Run: headless pygame with SDL's dummy video driver; simulated clock (each Clock.tick advances the game by its frame time, no real sleeping); random seed 0; keys injected as events and as key.get_pressed() state; no mouse input.
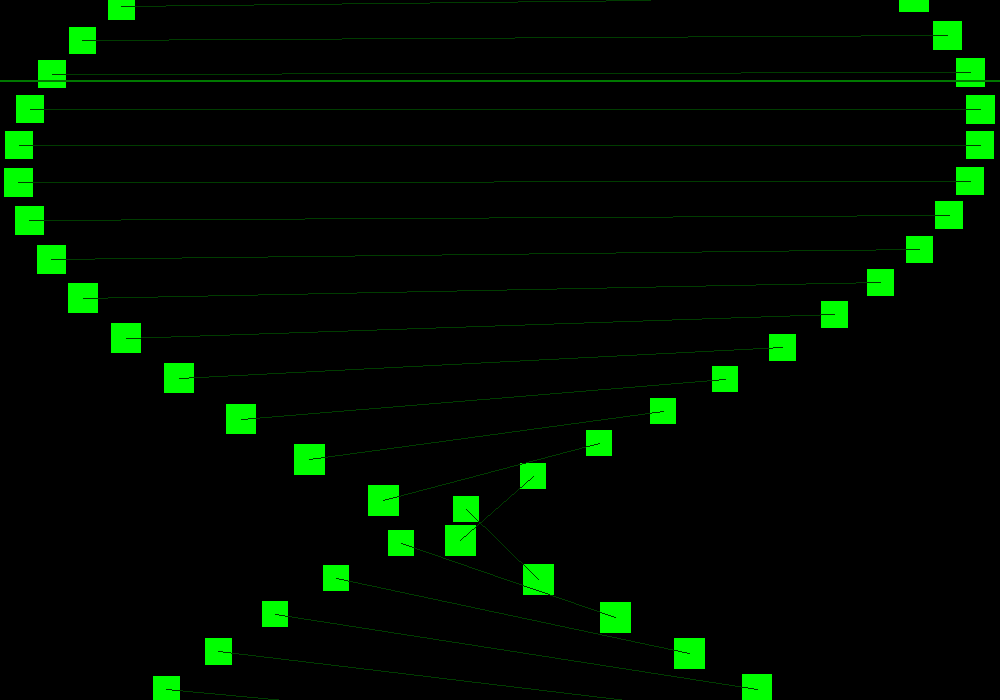
Frame 1 of 4 · flips 1–60 · no input
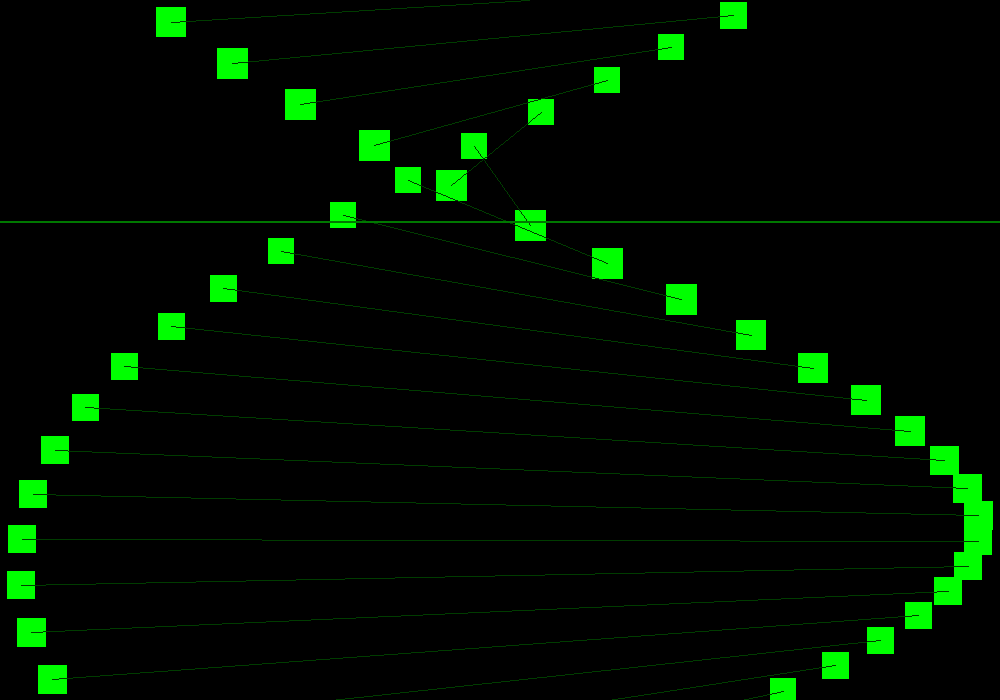
Frame 2 of 4 · flips 61–180 · tapped SPACE, RETURN · held RIGHT (→), D
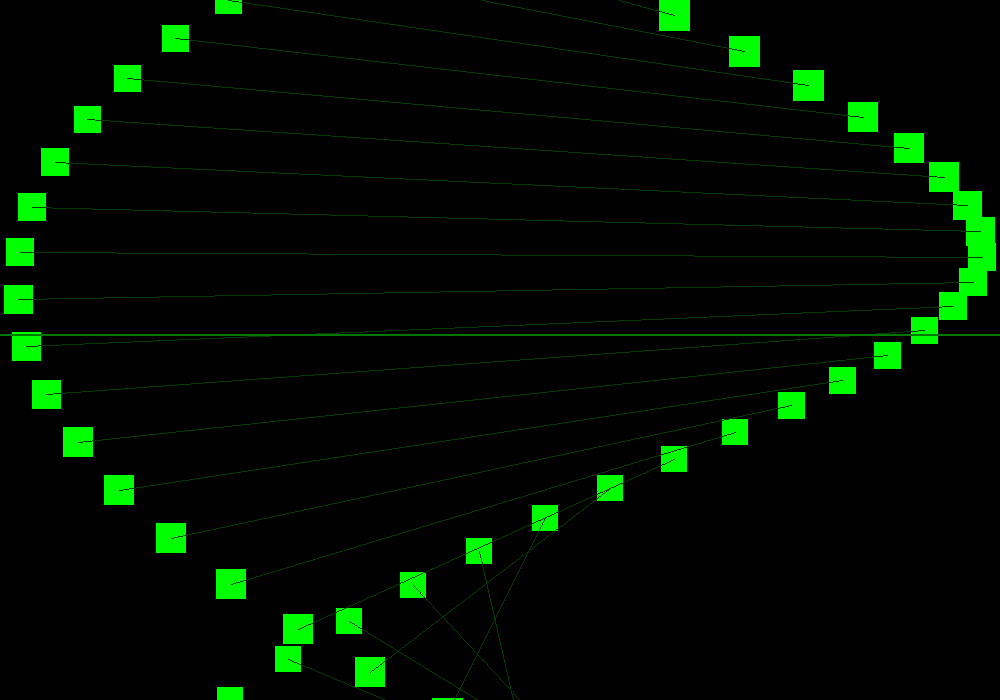
Frame 3 of 4 · flips 181–300 · held DOWN (↓), S
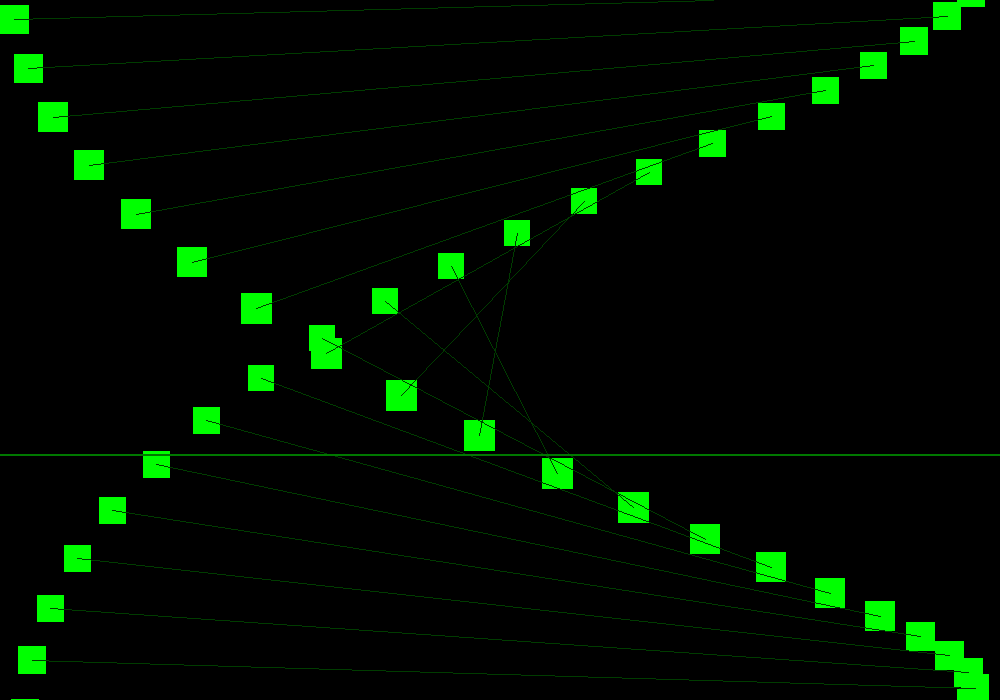
Frame 4 of 4 · flips 301–420 · held LEFT (←), A, UP (↑), W

The pygame program that drew these frames:

import pygame, random, math, time, sys

W, H = 1000, 700
pygame.init()
s = pygame.display.set_mode((W, H), pygame.DOUBLEBUF | pygame.HWSURFACE)
pygame.display.set_caption("HELIX_RECON_V16")
c = pygame.time.Clock()
t0 = time.time()
G, WHT, BLK = (0, 255, 0), (255, 255, 255), (0, 0, 0)
fx = pygame.Surface((W, H), pygame.SRCALPHA)

def lerp(a, b, f):
    return a + (b - a) * f

def clip(v, l):
    return max(-1, min(1, int(v)))

class HelixNode:
    def __init__(self, y, off, cl):
        self.y = y
        self.off = off
        self.cl = cl
        self.h = []

    def draw(self, surf, t, ry, tx, f, sh):
        ang = t * 3 + self.y * 0.01 + self.off
        x = math.cos(ang) * 200
        z = math.sin(ang) * 200
        y = self.y
        
        rx = x * math.cos(ry) - z * math.sin(ry)
        rz = x * math.sin(ry) + z * math.cos(ry)
        ry_n = y * math.cos(tx) - rz * math.sin(tx)
        rz_n = y * math.sin(tx) + rz * math.cos(tx)
        
        v = f / max(1, rz_n + 2500)
        
        # Clean mathematical projections assigned explicitly
        px = int(W / 2 + rx * v + sh)
        py = int(H / 2 + ry_n * v + sh)
        
        sz = max(1, int(12 * v))
        if self.cl == WHT and random.random() > 0.8:
            sz *= 2
            pygame.draw.circle(surf, WHT, (px, py), sz)
        else:
            pygame.draw.rect(surf, self.cl, (px - sz // 2, py - sz // 2, sz, sz), 0)
            
        return px, py, v

def run():
    nodes = []
    for y in range(-400, 401, 15):
        nodes.append(HelixNode(y, 0, G))
        nodes.append(HelixNode(y, math.pi, G))
        if y % 45 == 0:
            nodes.append(HelixNode(y, 0, WHT))
            
    fade = pygame.Surface((W, H))
    fade.fill(WHT)
    
    while True:
        now = time.time() - t0
        if now >= 15.0:
            break
            
        for e in pygame.event.get():
            if e.type == pygame.QUIT:
                pygame.quit()
                sys.exit()
                
        if now > 14.0 and len(nodes) > 20:
            nodes = nodes[:int(len(nodes) * 0.7)]
            
        s.fill(BLK)
        fx.fill((0, 0, 0, 0))
        ry, tx = now * 1.2, math.sin(now * 0.5) * 0.4
        sh = int(math.sin(now * 150) * 40) if now > 13.0 else 0
        
        pts = []
        for n in nodes:
            px, py, v = n.draw(fx, now, ry, tx, 6000, sh)
            pts.append((px, py, v, n.cl))
            
        if now < 14.0:
            for i in range(0, len(pts) - 2, 2):
                p1, p2 = pts[i], pts[i + 1]
                if p1[2] > 0.1:
                    pygame.draw.line(fx, (*G, 60), (p1[0], p1[1]), (p2[0], p2[1]), 1)
                    
        scan_y = int((now * 400) % H)
        pygame.draw.line(fx, (*G, 120), (0, scan_y), (W, scan_y), 2)
        s.blit(fx, (0, 0))
        
        if now > 14.3:
            a = int(min(255, (now - 14.3) * 425))
            fade.set_alpha(a)
            s.blit(fade, (0, 0))
            
        pygame.display.flip()
        c.tick(60)

if __name__ == "__main__":
    run()
    pygame.quit()
